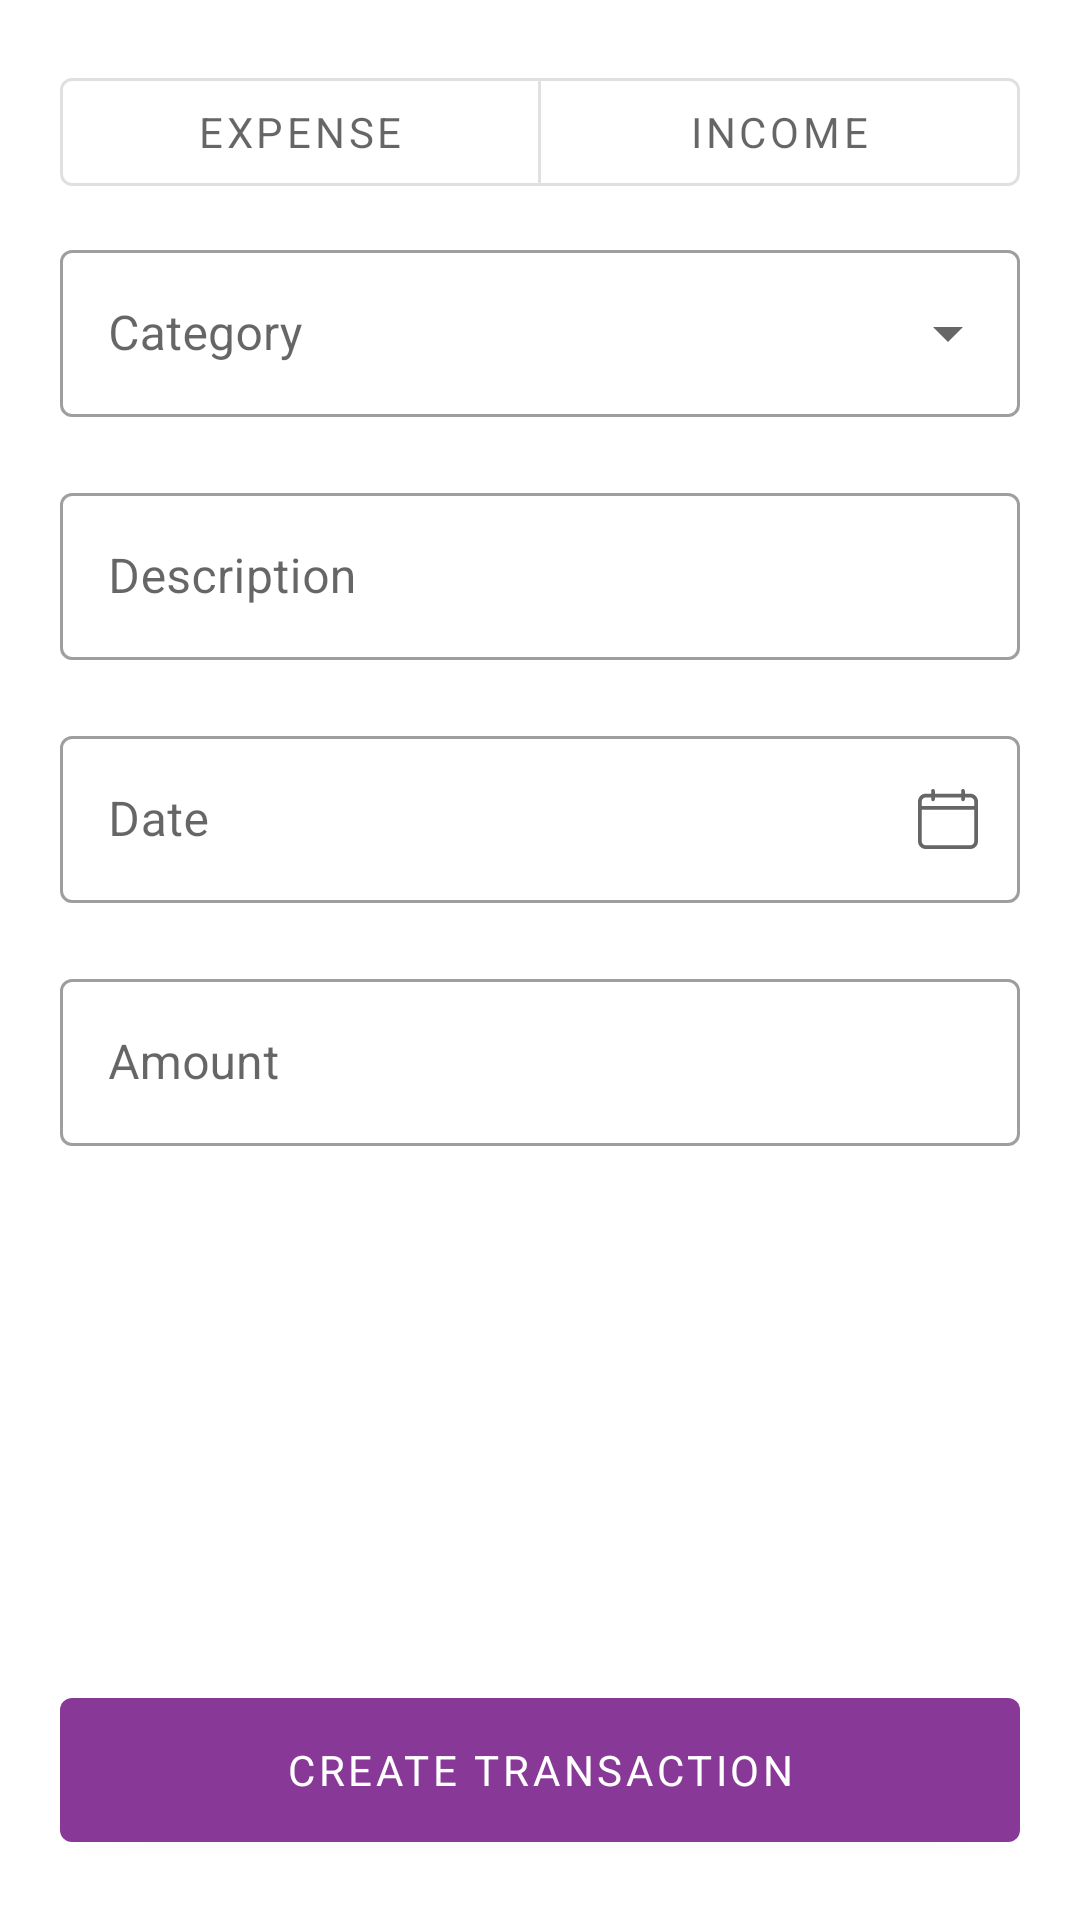

This screen was rendered from an Android layout file. Write that file and the resources it references.
<!-- AndroidManifest.xml: application theme AppTheme -->
<!-- res/layout/register_transaction_fragment.xml -->
<?xml version="1.0" encoding="utf-8"?>
<androidx.appcompat.widget.LinearLayoutCompat xmlns:android="http://schemas.android.com/apk/res/android"
    xmlns:app="http://schemas.android.com/apk/res-auto"
    xmlns:tools="http://schemas.android.com/tools"
    android:layout_width="match_parent"
    android:layout_height="match_parent"
    android:orientation="vertical"
    android:padding="@dimen/space_default"
    tools:context=".ui.transaction.RegisterTransactionFragment">

    <com.google.android.material.button.MaterialButtonToggleGroup
        android:id="@+id/transactionType"
        android:layout_width="match_parent"
        android:layout_height="wrap_content"
        app:singleSelection="true">

        <com.google.android.material.button.MaterialButton
            android:id="@+id/expense"
            style="?materialButtonOutlinedStyle"
            android:layout_width="0dp"
            android:layout_height="wrap_content"
            android:layout_weight="1"
            android:checkable="true"
            android:text="@string/expense" />

        <com.google.android.material.button.MaterialButton
            android:id="@+id/income"
            style="?materialButtonOutlinedStyle"
            android:layout_width="0dp"
            android:layout_height="wrap_content"
            android:layout_weight="1"
            android:checkable="true"
            android:text="@string/income" />
    </com.google.android.material.button.MaterialButtonToggleGroup>

    <com.google.android.material.textfield.TextInputLayout
        android:id="@+id/registerTransactionCategory"
        style="@style/Widget.MaterialComponents.TextInputLayout.OutlinedBox.ExposedDropdownMenu"
        android:layout_width="match_parent"
        android:layout_height="wrap_content"
        android:layout_marginTop="@dimen/space_small"
        android:layout_marginBottom="@dimen/space_micro"
        android:hint="@string/transaction_category">

        <androidx.appcompat.widget.AppCompatAutoCompleteTextView
            android:id="@+id/registerTransactionCategoryList"
            android:layout_width="match_parent"
            android:layout_height="wrap_content"
            android:inputType="none" />

    </com.google.android.material.textfield.TextInputLayout>

    <com.google.android.material.textfield.TextInputLayout
        style="@style/Widget.MaterialComponents.TextInputLayout.OutlinedBox"
        android:layout_width="match_parent"
        android:layout_height="wrap_content"
        android:layout_marginTop="@dimen/space_small"
        android:layout_marginBottom="@dimen/space_micro"
        android:hint="@string/transaction_description"
        app:boxBackgroundMode="outline">

        <com.google.android.material.textfield.TextInputEditText
            android:id="@+id/registerTransactionDescriptionInput"
            android:layout_width="match_parent"
            android:layout_height="match_parent"
            android:inputType="textCapSentences"
            tools:text="@tools:sample/lorem/random" />

    </com.google.android.material.textfield.TextInputLayout>

    <com.google.android.material.textfield.TextInputLayout
        android:id="@+id/registerTransactionDate"
        style="@style/Widget.MaterialComponents.TextInputLayout.OutlinedBox"
        android:layout_width="match_parent"
        android:layout_height="wrap_content"
        android:layout_marginTop="@dimen/space_small"
        android:layout_marginBottom="@dimen/space_micro"
        android:hint="@string/transaction_date"
        app:boxBackgroundMode="outline"
        app:endIconContentDescription="@string/open_calendar"
        app:endIconDrawable="@drawable/ic_calendar"
        app:endIconMode="custom">

        <com.google.android.material.textfield.TextInputEditText
            android:id="@+id/registerTransactionDateInput"
            android:layout_width="match_parent"
            android:layout_height="match_parent"
            android:inputType="date"
            tools:text="@tools:sample/date/ddmmyy" />

    </com.google.android.material.textfield.TextInputLayout>

    <com.google.android.material.textfield.TextInputLayout
        style="@style/Widget.MaterialComponents.TextInputLayout.OutlinedBox"
        android:layout_width="match_parent"
        android:layout_height="wrap_content"
        android:layout_marginTop="@dimen/space_small"
        android:layout_marginBottom="@dimen/space_micro"
        android:hint="@string/transaction_amount"
        app:boxBackgroundMode="outline">

        <com.google.android.material.textfield.TextInputEditText
            android:id="@+id/registerTransactionAmountInput"
            android:layout_width="match_parent"
            android:layout_height="match_parent"
            android:inputType="date"
            tools:text="10.00" />

    </com.google.android.material.textfield.TextInputLayout>

    <View
        android:layout_width="0dp"
        android:layout_height="0dp"
        android:layout_weight="1" />

    <com.google.android.material.button.MaterialButton
        android:id="@+id/btnCreateTransaction"
        style="?materialButtonStyle"
        android:layout_width="match_parent"
        android:layout_height="60dp"
        android:text="@string/create_transaction_button" />

</androidx.appcompat.widget.LinearLayoutCompat>
<!-- resources referenced by this layout -->
<resources>
  <dimen name="space_default">20dp</dimen>
  <dimen name="space_micro">10dp</dimen>
  <dimen name="space_small">10dp</dimen>
  <!-- drawable ic_calendar (drawable) -->
  <vector xmlns:android="http://schemas.android.com/apk/res/android"
      android:width="20dp"
      android:height="20dp"
      android:viewportWidth="512"
      android:viewportHeight="512">
      <path
          android:fillColor="#FF000000"
          android:pathData="m446,40h-46v-24c0,-8.836 -7.163,-16 -16,-16s-16,7.164 -16,16v24h-224v-24c0,-8.836 -7.163,-16 -16,-16s-16,7.164 -16,16v24h-46c-36.393,0 -66,29.607 -66,66v340c0,36.393 29.607,66 66,66h380c36.393,0 66,-29.607 66,-66v-340c0,-36.393 -29.607,-66 -66,-66zM66,72h46v16c0,8.836 7.163,16 16,16s16,-7.164 16,-16v-16h224v16c0,8.836 7.163,16 16,16s16,-7.164 16,-16v-16h46c18.748,0 34,15.252 34,34v38h-448v-38c0,-18.748 15.252,-34 34,-34zM446,480h-380c-18.748,0 -34,-15.252 -34,-34v-270h448v270c0,18.748 -15.252,34 -34,34z" />
  </vector>
  <string name="create_transaction_button">Create transaction</string>
  <string name="expense">Expense</string>
  <string name="income">Income</string>
  <string name="open_calendar">Open calendar</string>
  <string name="transaction_amount">Amount</string>
  <string name="transaction_category">Category</string>
  <string name="transaction_date">Date</string>
  <string name="transaction_description">Description</string>
  <style name="AppTheme" parent="Theme.MaterialComponents.DayNight.DarkActionBar">
          <item name="colorPrimary">@color/primaryColor</item>
          <item name="colorPrimaryDark">@color/primaryDarkColor</item>
          <item name="colorPrimaryVariant">@color/primaryLightColor</item>
          <item name="colorSecondary">@color/secondaryColor</item>
          <item name="colorSecondaryVariant">@color/secondaryLightColor</item>
          <item name="fontFamily">@font/kanit_light</item>
      </style>
  <color name="primaryColor">#883997</color>
  <color name="primaryDarkColor">#883997</color>
  <color name="primaryLightColor">#ee98fb</color>
  <color name="secondaryColor">#64b5f6</color>
  <color name="secondaryLightColor">#9be7ff</color>
</resources>
